Run: headless pygame with SDL's dummy video driver; simulated clock (each Clock.tick advances the game by its frame time, no real sleeping); random seed 0; keys injected as events and as key.get_pressed() state; no mouse input.
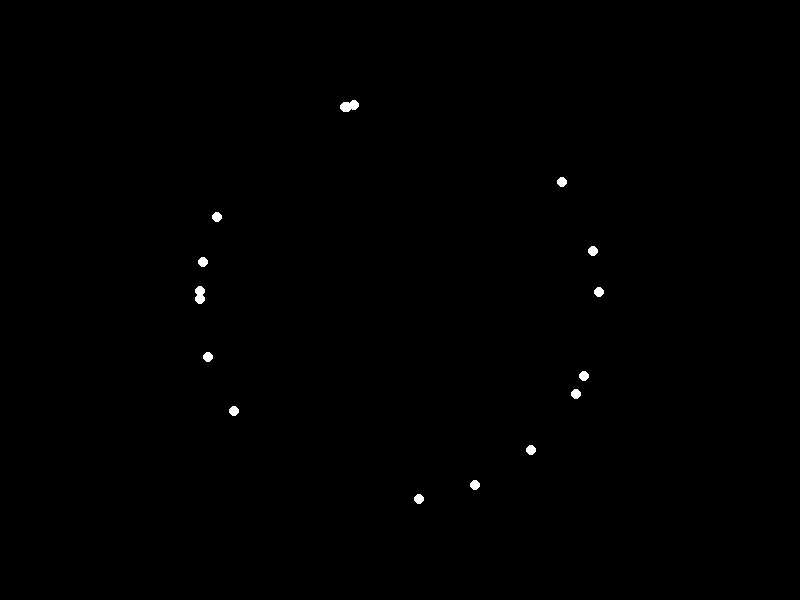
Frame 1 of 4 · flips 1–60 · no input
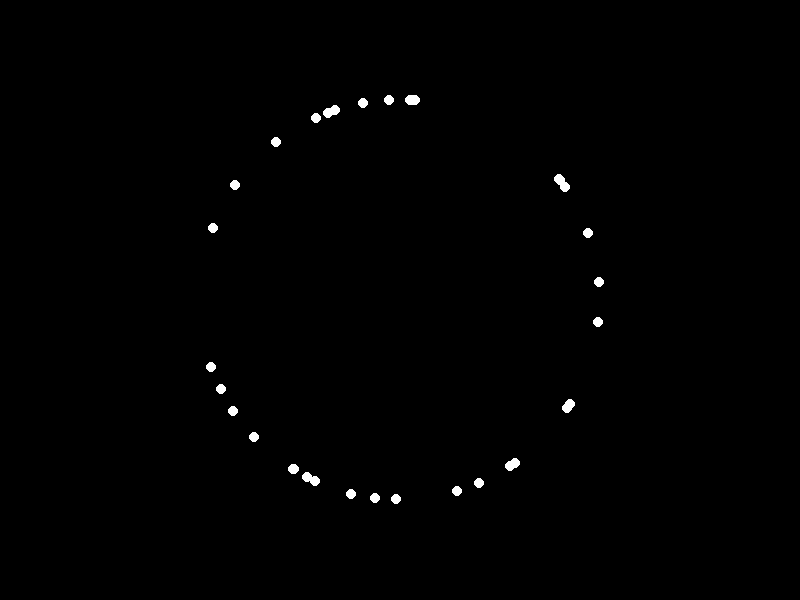
Frame 2 of 4 · flips 61–180 · tapped SPACE, RETURN · held RIGHT (→), D
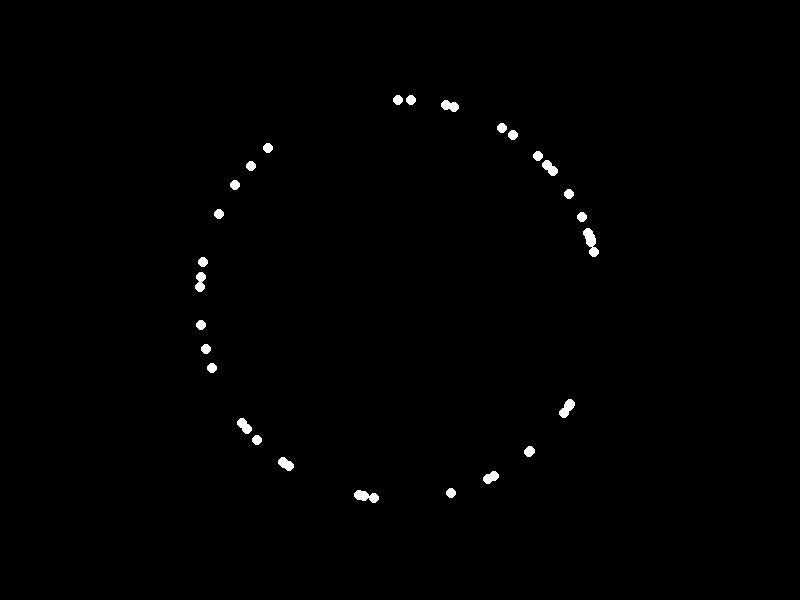
Frame 3 of 4 · flips 181–300 · held DOWN (↓), S
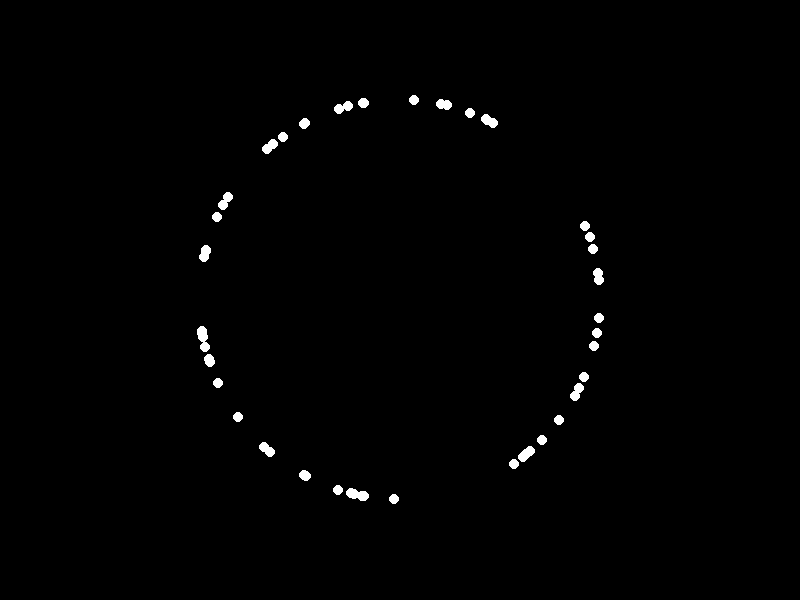
Frame 4 of 4 · flips 301–420 · held LEFT (←), A, UP (↑), W

The pygame program that drew these frames:


import pygame
import math
import random

# Window size
WIDTH, HEIGHT = 800, 600

# Colors
WHITE = (255, 255, 255)
BLACK = (0, 0, 0)

# Point-light properties
POINT_LIGHT_RADIUS = 5
POINT_LIGHT_SPAWN_RATE = 10

class PointLight:
    def __init__(self, x, y):
        self.x = x
        self.y = y
        self.angle = random.uniform(0, 2 * math.pi)

    def update(self):
        self.angle += 0.01

    def draw(self, screen):
        pygame.draw.circle(screen, WHITE, (int(self.x), int(self.y)), POINT_LIGHT_RADIUS)

def main():
    pygame.init()
    screen = pygame.display.set_mode((WIDTH, HEIGHT))
    clock = pygame.time.Clock()

    point_lights = [PointLight(random.randint(0, WIDTH), random.randint(0, HEIGHT)) for _ in range(15)]

    running = True
    while running:
        for event in pygame.event.get():
            if event.type == pygame.QUIT:
                running = False

        screen.fill(BLACK)

        for point_light in point_lights:
            point_light.update()
            point_light.x = WIDTH / 2 + math.cos(point_light.angle) * 200
            point_light.y = HEIGHT / 2 + math.sin(point_light.angle) * 200
            point_light.draw(screen)

        # Spawn new point-lights
        if random.randint(0, POINT_LIGHT_SPAWN_RATE) == 0:
            point_lights.append(PointLight(random.randint(0, WIDTH), random.randint(0, HEIGHT)))

        pygame.display.flip()
        clock.tick(60)

    pygame.quit()

if __name__ == "__main__":
    main()
